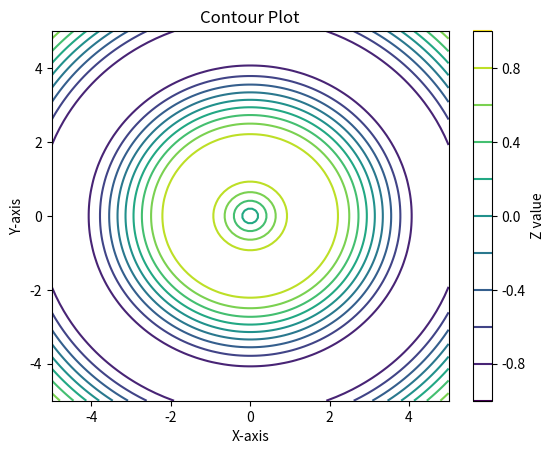

This chart was generated by the following Python code:
import matplotlib.pyplot as plt 
import numpy as np 
# Create a grid of x and y values 
x = np.linspace(-5, 5, 100) 
y = np.linspace(-5, 5, 100) 
X, Y = np.meshgrid(x, y) 
# Define a function Z = f(X, Y) 
Z = np.sin(np.sqrt(X**2 + Y**2)) 
# Create contour plot 
plt.contour(X, Y, Z, levels=10, cmap='viridis') 
plt.colorbar(label='Z value') 
plt.xlabel('X-axis') 
plt.ylabel('Y-axis') 
plt.title('Contour Plot')  
plt.show()
#• matplotlib.pyplot is used for creating plots. 
#• numpy is used for numerical operations and generating arrays. 
#• x and y are arrays of 100 linearly spaced values from -5 to 5. 
#• np.meshgrid(x, y) creates 2D grids of x and y values, which will be used to compute the function values over a grid. 
#• Z is computed as sin(sqrt(X^2 + Y^2)), which generates a 2D array representing the values of the function at each grid point (X, Y). 
#• plt.contour(X, Y, Z): Creates contour lines for the function Z. 
#• levels=10: Specifies that 10 contour levels should be drawn. 
#• cmap='viridis': Applies the 'viridis' colormap to the contours, which maps the contour levels to colors. 
#• plt.colorbar(label='Z value'): Adds a colorbar to the plot, which indicates the mapping of colors to Z values. 
#• plt.xlabel('X-axis') and plt.ylabel('Y-axis'): Add labels to the x-axis and y-axis. 
#• plt.title('Contour Plot'): Adds a title to the plot. 
#• plt.show() renders and displays the plot. 
